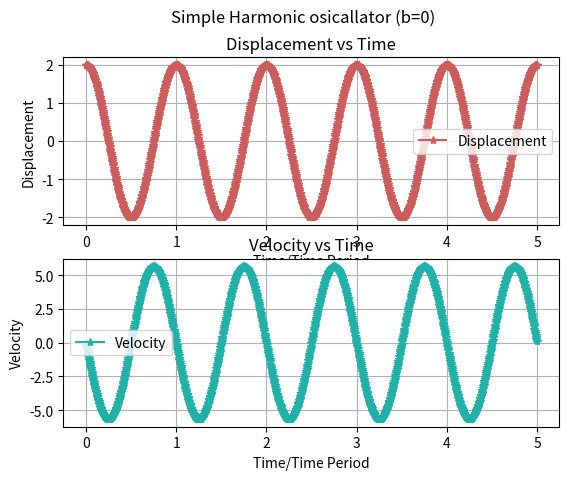
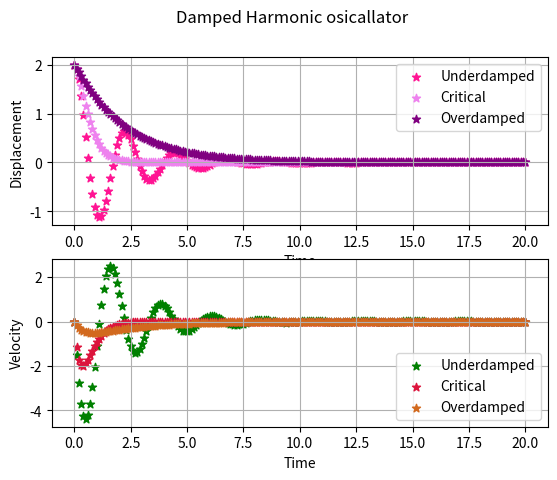
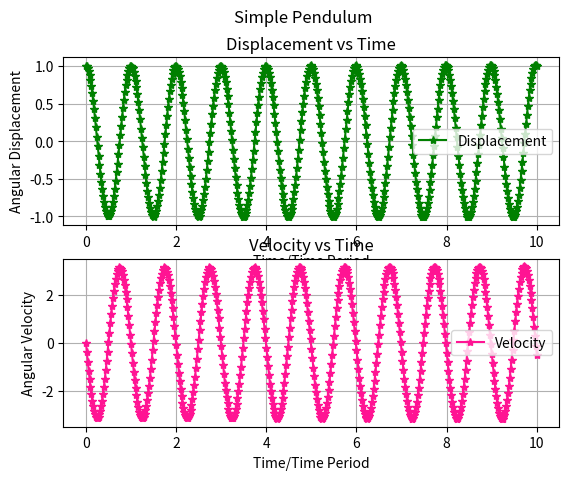
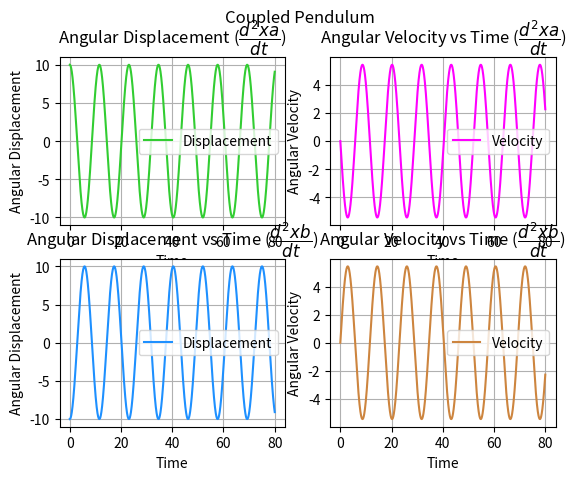

Source code (Python) for these figures, in order:
import numpy as np
import pandas as pd
import matplotlib.pyplot as plt
def damped_oscillator(t,Var,cons,b): 
    k,m= cons
    x,v = Var
    dx_dt = v    
    dv_dt = -(b/m)*v -(k/m)*x                         
    return np.array([dx_dt,dv_dt])
def simple_pendulum(t,Var,cons1,θ):
    g,L=cons1
    θ,v = Var
    dθ_dt = v    
    dv_dt = -g/L*θ
    return np.array([dθ_dt,dv_dt])
def coupled_pendulum(t,Var,cons2,wo):
    xa,va,xb,vb=Var
    xb=np.radians(xb)
    xa=np.radians(xa)
    k,m=cons
    dxa_dt=va
    dva_dt=-(wo**2)*xa-(k/m)*(xa-xb)
    dxb_dt=vb
    dvb_dt=-(wo**2)*xb+(k/m)*(xa-xb)
    return np.array([dxa_dt,dva_dt,dxb_dt,dvb_dt])
def RK_2(tn,IC,func,h,cons,b):        #IC= [0,0,-1] or [0,0] where t=0,x=0 and y =-1 & t=0,i=0, tn is the final value
    time_vect = np.array([IC[0]])   #[0,0,-1] where t=0
    a = []
    for i in range(1,len(IC)):
        a.append([IC[i]])
    y_vect = np.array(a)
    N = int((tn - IC[0])/h)  
    for i in range(N):
        m1_vect = h*func(time_vect[i],y_vect[:,i],cons,b)   #slope 1: m1 = hf(tn, xn);l1 = hg(tn,xn,yn)
        m2_vect = h*func(time_vect[i] + h ,y_vect[:,i] + m1_vect,cons,b)  #slope 2 : m2 = hf(tn + h, xn + m1);l2 = hg(tn + (h/2), xn + l1) 
        t = time_vect[i] + h        #ti = a + ih
        t_vect = np.append(time_vect,t)
        time_vect = t_vect 
        y_next = y_vect[:,i] + ((m1_vect+m2_vect)/2)   #x(t + h) = x(t) + ((m1+m2)/2 , (l1+l2)/2)
        Y = []
        for j in range(len(y_vect)):
            y = np.append(y_vect[j],y_next[j]);Y.append(y)
        y_vect = np.array(Y)
    return [time_vect,y_vect]
if __name__ == "__main__" :
    y1=[0,2,0];k=4;m=0.5;cons=k,m   #SI units
    b1=[0,0.5,np.sqrt(4*k*m),9]
    T=2*np.pi*(np.sqrt(m/k))
    RK2_1 = RK_2(5*T,y1,damped_oscillator,0.01,cons,b1[0]) #simple harmonic oscillator
    RK2_2 = RK_2(20,y1,damped_oscillator,0.1,cons,b1[1])#underdamped 
    RK2_3 = RK_2(20,y1,damped_oscillator,0.1,cons,b1[2])#critical
    RK2_4 = RK_2(20,y1,damped_oscillator,0.1,cons,b1[3]) #overdamped
    g=9.8;L=1;cons1=g,L
    tp=2*np.pi*(np.sqrt(L/g))
    y3=[0,1,0]
    RK2=RK_2(10*tp,y3,simple_pendulum,tp/50,cons1,y3[1]) #theta
    y2=[0,10,0,-10,0];k1=90;m1=10;cons2=k1,m1
    g1=9.8;L1=10;wo=np.sqrt(g1/L1)
    RK_A=RK_2(80,y2,coupled_pendulum,0.01,cons2,wo) #omega
    print("Table for Simple Harmonic Oscillator")
    data={"Time/Time Period":RK2_1[0]/T,"Displacement":RK2_1[1][0],"Velocity":RK2_1[1][1]}
    print(pd.DataFrame(data))
    print("Table for Damped Harmonic Oscillator(Underdamped)")
    data1={"Time":RK2_2[0],"Displacement":RK2_2[1][0],"Velocity":RK2_2[1][1]}
    print(pd.DataFrame(data1))
    print("Table for Simple Pendulum")
    data2={"Time":RK2[0]/tp,"Angular Displacement":RK2[1][0],"Angular Velocity":RK2[1][1]}
    print(pd.DataFrame(data2))
    print("Table for Coupled Pendulum")
    data3={"Time":RK_A[0],"Angular Displacement(xa)":RK_A[1][0],"Angular Velocity(va)":RK_A[1][1],"Angular Displacement(xb)":RK_A[1][2],"Angular Velocity(vb)":RK_A[1][3]}
    print(pd.DataFrame(data3))
    pd.set_option("display.max_rows",None)
    pd.set_option('display.expand_frame_repr',False)
def graph():
    fig,ax = plt.subplots(2) 
    ax[0].plot(RK2_1[0]/T,RK2_1[1][0],c='indianred',marker="*",label='Displacement')
    ax[0].set(xlabel = "Time/Time Period",ylabel ='Displacement',title="Displacement vs Time")
    ax[0].legend(loc='best');ax[0].grid()
    ax[1].plot(RK2_1[0]/T,RK2_1[1][1],marker="*",label = 'Velocity',c='lightseagreen')
    ax[1].set(xlabel = "Time/Time Period",ylabel ='Velocity',title="Velocity vs Time")
    ax[1].legend(loc='best');ax[1].grid()
    fig.suptitle("Simple Harmonic osicallator (b=0)")
graph()
def graph1():
     fig,ax = plt.subplots(2) 
     ax[0].scatter(RK2_2[0],RK2_2[1][0],c='deeppink',marker="*",label='Underdamped')
     ax[0].set(xlabel = "Time",ylabel ='Displacement')
     ax[0].legend(loc='best');ax[0].grid()
     ax[1].scatter(RK2_2[0],RK2_2[1][1],marker="*",label = 'Underdamped',c='green')
     ax[1].set(xlabel = "Time",ylabel ='Velocity')
     ax[1].legend(loc='best');ax[1].grid()
     ax[0].scatter(RK2_3[0],RK2_3[1][0],c='violet',marker="*",label='Critical')
     ax[0].set(xlabel = "Time",ylabel ='Displacement')
     ax[0].legend(loc='best');ax[0].grid()
     ax[1].scatter(RK2_3[0],RK2_3[1][1],marker="*",label = 'Critical',c='crimson')
     ax[1].set(xlabel = "Time",ylabel ='Velocity')
     ax[1].legend(loc='best');ax[1].grid()
     ax[0].scatter(RK2_4[0],RK2_4[1][0],c='purple',marker="*",label='Overdamped')
     ax[0].set(xlabel = "Time",ylabel ='Displacement')
     ax[0].legend(loc='best');ax[0].grid()
     ax[1].scatter(RK2_4[0],RK2_4[1][1],marker="*",label = 'Overdamped',c='chocolate')
     ax[1].set(xlabel = "Time",ylabel ='Velocity')
     ax[1].legend(loc='best');ax[1].grid()
     fig.suptitle("Damped Harmonic osicallator")
graph1()
def graph2():
    fig,ax = plt.subplots(2) 
    ax[0].plot(RK2[0]/tp,RK2[1][0],marker="*",c='green',label='Displacement')
    ax[0].set(xlabel = "Time/Time Period",ylabel ='Angular Displacement',title="Displacement vs Time")
    ax[0].legend(loc='best');ax[0].grid()
    ax[1].plot(RK2[0]/tp,RK2[1][1],marker="*",label = 'Velocity',c='deeppink')
    ax[1].set(xlabel = "Time/Time Period",ylabel ='Angular Velocity',title="Velocity vs Time")
    ax[1].legend(loc='best');ax[1].grid()
    fig.suptitle("Simple Pendulum")
graph2()
def graph3():
    fig,ax = plt.subplots(2,2) 
    ax[0,0].plot(RK_A[0],RK_A[1][0],c='limegreen',label='Displacement')
    ax[0,0].set(xlabel = "Time",ylabel ='Angular Displacement',title="Angular Displacement ($\dfrac {d^2xa}{dt}$)")
    ax[0,0].legend(loc='best');ax[0,0].grid()
    ax[0,1].plot(RK_A[0],RK_A[1][1],label = 'Velocity',c='magenta')
    ax[0,1].set(xlabel = "Time",ylabel ='Angular Velocity',title="Angular Velocity vs Time ($\dfrac {d^2xa}{dt}$)")
    ax[0,1].legend(loc='best');ax[0,1].grid()
    ax[1,0].plot(RK_A[0],RK_A[1][2],c='dodgerblue',label='Displacement')
    ax[1,0].set(xlabel = "Time",ylabel ='Angular Displacement',title="Angular Displacement vs Time ($\dfrac {d^2xb}{dt}$)")
    ax[1,0].legend(loc='best');ax[1,0].grid()
    ax[1,1].plot(RK_A[0],RK_A[1][3],label = 'Velocity',c='peru')
    ax[1,1].set(xlabel = "Time",ylabel ='Angular Velocity',title="Angular Velocity vs Time ($\dfrac {d^2xb}{dt}$)")
    ax[1,1].legend(loc='best');ax[1,1].grid()
    fig.suptitle("Coupled Pendulum")
graph3()
'''http://hyperphysics.phy-astr.gsu.edu/hbase/oscda.html#c2
https://scipy-lectures.org/intro/scipy/auto_examples/plot_odeint_damped_spring_mass.html
https://www.myphysicslab.com/pendulum/pendulum-en.html'''